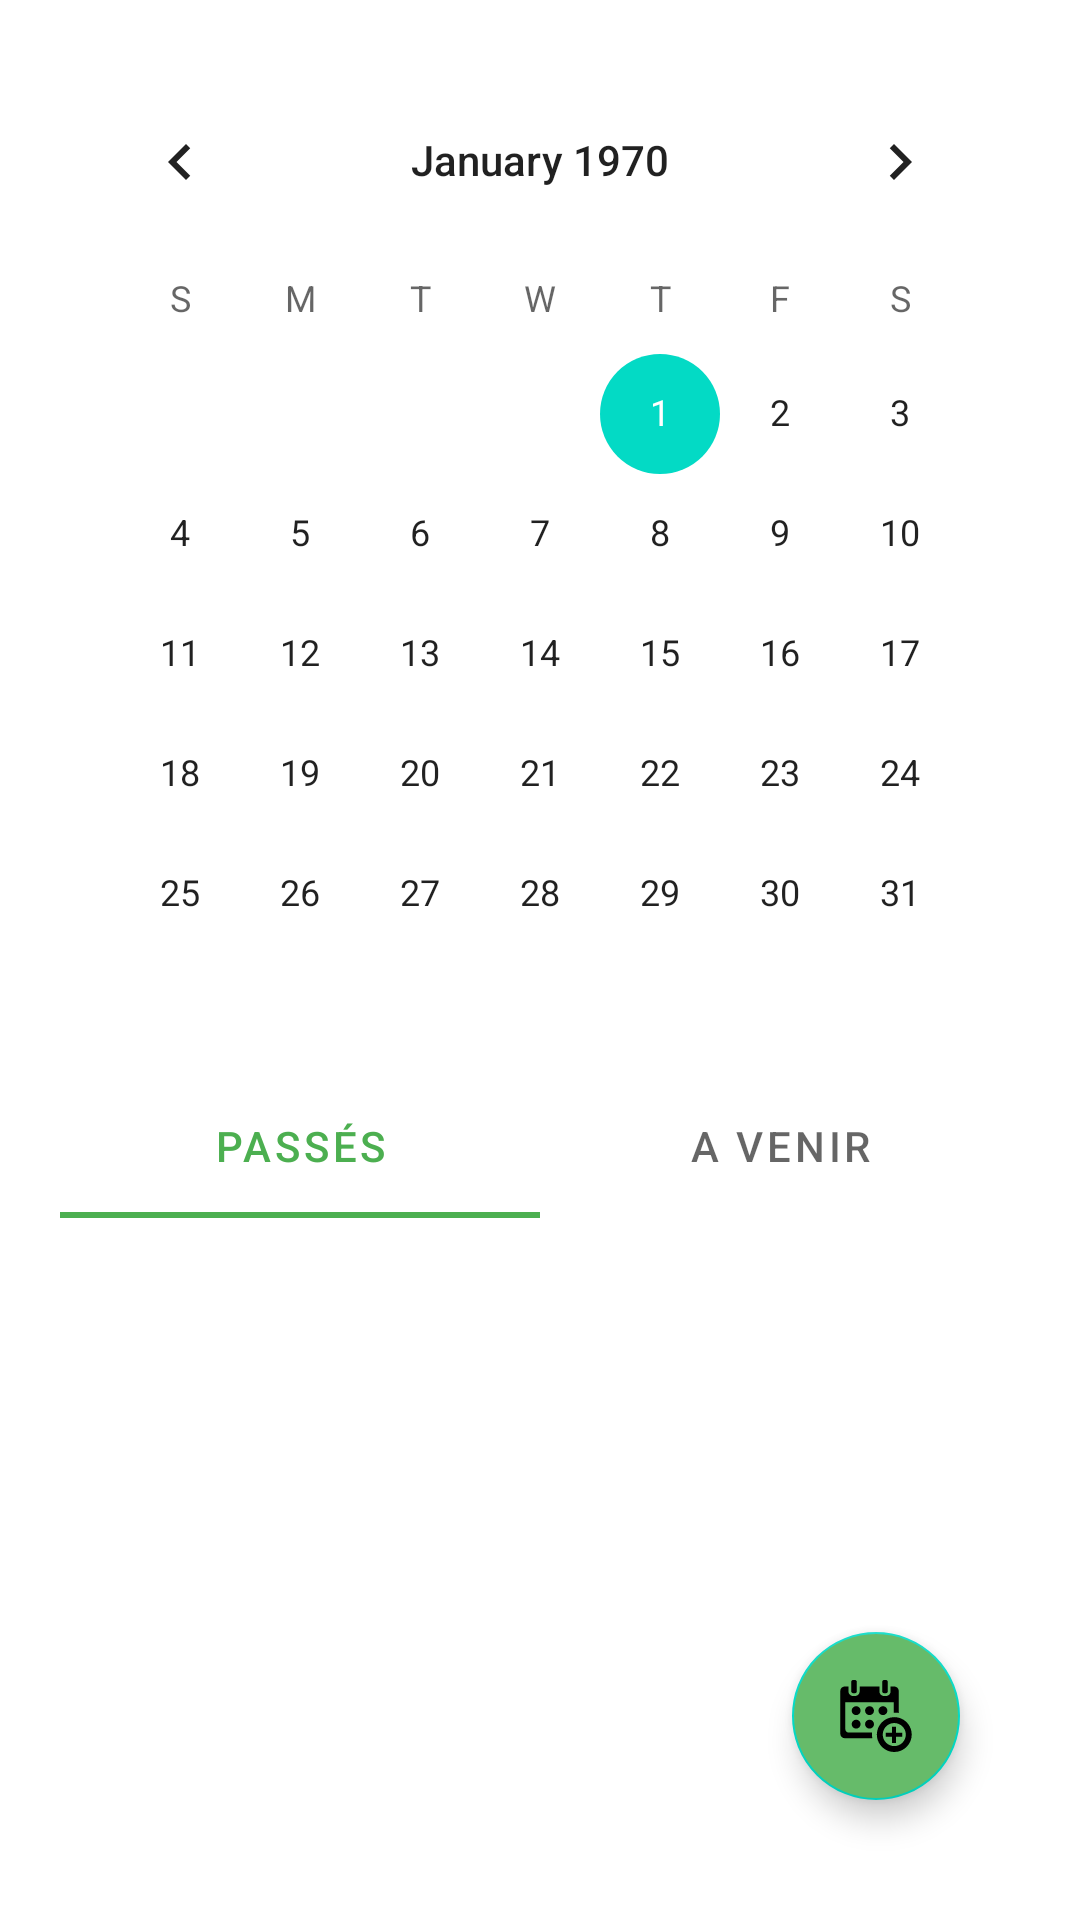

This screen was rendered from an Android layout file. Write that file and the resources it references.
<!-- AndroidManifest.xml: application theme Theme.PetVet -->
<!-- res/layout/fragment_planner.xml -->
<?xml version="1.0" encoding="utf-8"?>
<androidx.coordinatorlayout.widget.CoordinatorLayout xmlns:android="http://schemas.android.com/apk/res/android"
    xmlns:tools="http://schemas.android.com/tools"
    android:layout_width="match_parent"
    android:layout_height="match_parent"
    android:layout_marginBottom="40dp"
    android:padding="20dp"
    tools:context=".ui.fragments.planner.PlannerFragment">

    <androidx.core.widget.NestedScrollView
        android:layout_width="match_parent"
        android:layout_height="match_parent"
        android:fillViewport="true">

        <LinearLayout
            android:layout_width="match_parent"
            android:layout_height="wrap_content"
            android:orientation="vertical">

            <CalendarView
                android:id="@+id/calendarView"
                android:layout_width="match_parent"
                android:layout_height="wrap_content" />


            <com.google.android.material.tabs.TabLayout
                android:id="@+id/tabLayout"
                android:layout_width="match_parent"
                android:layout_height="wrap_content">

                <com.google.android.material.tabs.TabItem
                    android:layout_width="wrap_content"
                    android:layout_height="wrap_content"
                    android:text="Passés" />

                <com.google.android.material.tabs.TabItem
                    android:layout_width="wrap_content"
                    android:layout_height="wrap_content"
                    android:text="A Venir" />

            </com.google.android.material.tabs.TabLayout>

            <androidx.viewpager2.widget.ViewPager2
                android:id="@+id/viewPager"
                android:layout_width="match_parent"
                android:layout_height="match_parent" />

        </LinearLayout>
    </androidx.core.widget.NestedScrollView>


    <com.google.android.material.floatingactionbutton.FloatingActionButton
        android:layout_width="wrap_content"
        android:id="@+id/button"
        android:layout_margin="20dp"
        android:layout_marginTop="50dp"
        android:clickable="true"
        android:contentDescription="Open"
        android:src="@drawable/ic_plannify"
        android:tint="@color/white"
        android:backgroundTint="@color/green_400"
        android:layout_gravity="bottom|end"
        android:layout_height="wrap_content" />

</androidx.coordinatorlayout.widget.CoordinatorLayout>
<!-- resources referenced by this layout -->
<resources>
  <color name="green_400">#66BB6A</color>
  <color name="white">#FFFFFFFF</color>
  <!-- drawable ic_plannify: vector/xml drawable (drawable, 2693 chars, omitted) -->
  <style name="Theme.PetVet" parent="Theme.MaterialComponents.Light">
          
          <item name="colorPrimary">@color/green_500</item>
          <item name="colorPrimaryVariant">@color/green_700</item>
          <item name="colorOnPrimary">@color/white</item>
          
          <item name="colorSecondary">@color/teal_200</item>
          <item name="colorSecondaryVariant">@color/teal_700</item>
          <item name="colorOnSecondary">@color/black</item>
          
          <item name="android:statusBarColor">?attr/colorPrimaryVariant</item>
          
          <item name="colorError">@color/red</item>
  
      </style>
  <color name="green_500">#4CAF50</color>
  <color name="green_700">#388E3C</color>
  <color name="teal_200">#FF03DAC5</color>
  <color name="teal_700">#FF018786</color>
  <color name="black">#FF000000</color>
  <color name="red">#EF5350</color>
</resources>
